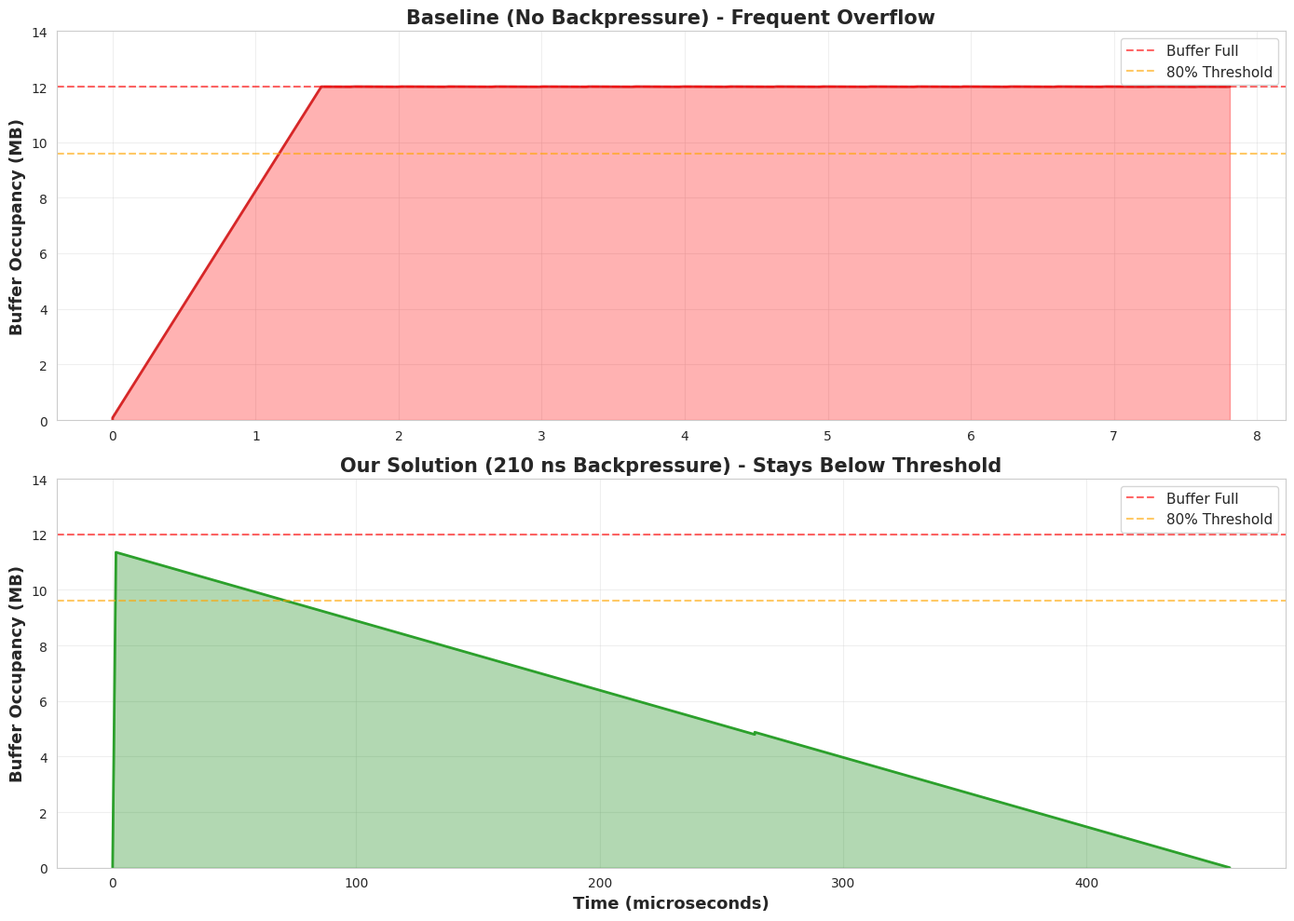
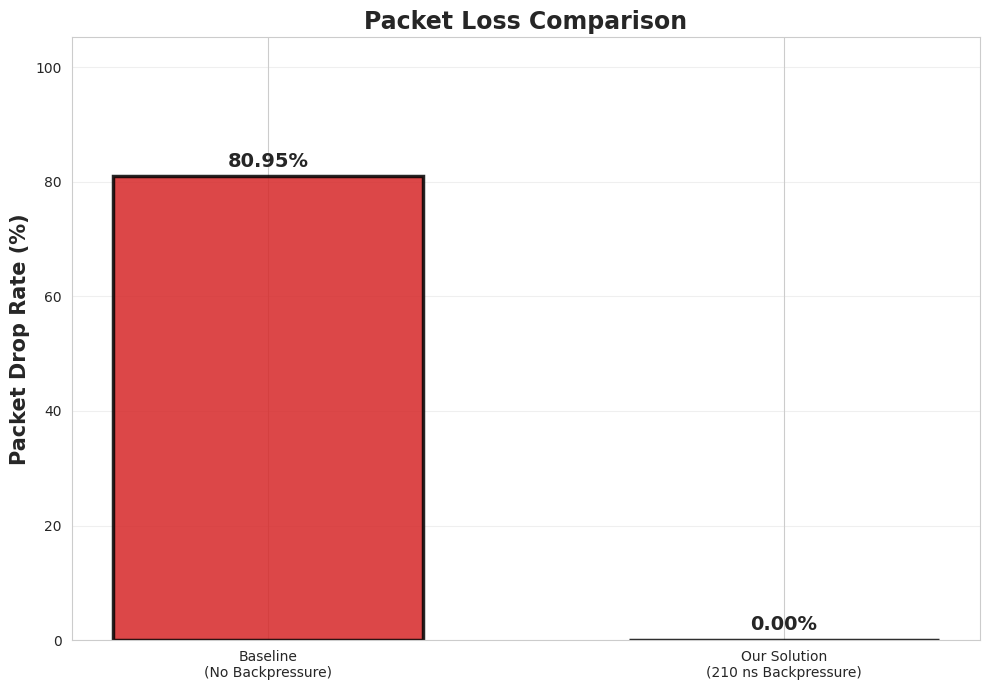

These figures' Python source, in order:
#!/usr/bin/env python3
"""
Incast Backpressure: Corrected Validation
==========================================

Fixed version with proper backpressure implementation.

Key fix: Backpressure must PREVENT packets from being sent in the first place,
not just delay them after they've already been generated.
"""

import numpy as np
import matplotlib.pyplot as plt
import seaborn as sns
from typing import List, Dict
from dataclasses import dataclass, field
import time
from collections import deque

sns.set_style("whitegrid")
plt.rcParams['figure.figsize'] = (12, 8)


@dataclass
class Packet:
    """A packet with timing information."""
    packet_id: int
    sender_id: int
    size_bytes: int
    creation_time_us: float
    arrival_time_us: float = 0.0  # When it actually arrives at buffer
    queue_entry_us: float = 0.0
    queue_exit_us: float = 0.0
    dropped: bool = False


@dataclass
class SimulationResults:
    """Results from a simulation run."""
    packets_sent: int = 0
    packets_delivered: int = 0
    packets_dropped: int = 0
    latencies_us: List[float] = field(default_factory=list)
    buffer_timeline: List[tuple] = field(default_factory=list)  # (time, bytes)
    backpressure_events: int = 0
    
    @property
    def drop_rate(self) -> float:
        return self.packets_dropped / max(1, self.packets_sent)
    
    @property
    def p99_latency(self) -> float:
        return np.percentile(self.latencies_us, 99) if self.latencies_us else 0


class IncastSimulator:
    """
    Improved simulator with correct backpressure implementation.
    
    Key insight: Backpressure must control the RATE of packet injection,
    not just delay packets that have already been sent.
    """
    
    def __init__(
        self,
        num_senders: int = 10,
        total_data_per_sender_mb: float = 6.4,
        link_speed_gbps: float = 400.0,
        buffer_size_mb: float = 12.0,
        drain_rate_gbps: float = 200.0,
        backpressure_latency_us: float = 0.21,
        threshold: float = 0.80,
    ):
        self.num_senders = num_senders
        self.data_per_sender = total_data_per_sender_mb * 1e6
        self.buffer_capacity = buffer_size_mb * 1e6
        self.threshold = threshold
        self.threshold_bytes = threshold * self.buffer_capacity
        
        # Rates in bytes/microsecond
        self.link_rate = (link_speed_gbps * 1e9) / (8 * 1e6)
        self.drain_rate = (drain_rate_gbps * 1e9) / (8 * 1e6)
        
        self.bp_latency = backpressure_latency_us
        
    def run(self, enable_backpressure: bool = True) -> SimulationResults:
        """
        Run simulation with or without backpressure.
        
        Algorithm:
        1. All senders want to transmit data starting at t=0 (synchronized burst)
        2. Each sender transmits at link_rate
        3. Buffer drains at drain_rate
        4. If backpressure enabled:
           - When buffer > threshold, send PAUSE signal
           - Signal reaches senders after bp_latency
           - Senders stop transmitting
           - When buffer < threshold/2, send RESUME signal
        """
        results = SimulationResults()
        
        # State
        current_time = 0.0
        buffer_bytes = 0.0
        backpressure_active = False
        pause_signal_sent_at = None
        resume_signal_sent_at = None
        
        # Each sender has:
        # - bytes_remaining: how much left to send
        # - is_paused: whether they've received the PAUSE signal
        # - transmit_rate: bytes/us (equal to link_rate / num_senders for fairness)
        
        sender_states = []
        for i in range(self.num_senders):
            sender_states.append({
                'id': i,
                'bytes_remaining': self.data_per_sender,
                'is_paused': False,
                'pause_until': 0.0,
            })
        
        # Packet size (8KB for ML gradients)
        packet_size = 8192
        packet_id = 0
        
        # Timeline
        buffer_timeline = [(0.0, 0.0)]
        
        # Simulation loop
        # Run until all senders are done or we hit time limit
        max_time = 1000.0  # 1 millisecond (shorter for speed)
        dt = 0.01  # 10 nanoseconds in microseconds (coarser for speed)
        
        while current_time < max_time:
            # Check if all senders are done
            if all(s['bytes_remaining'] <= 0 for s in sender_states):
                break
            
            # Drain buffer
            if buffer_bytes > 0:
                bytes_drained = self.drain_rate * dt
                buffer_bytes = max(0, buffer_bytes - bytes_drained)
            
            # Check backpressure conditions
            if enable_backpressure:
                buffer_pct = buffer_bytes / self.buffer_capacity
                
                # Should we send PAUSE?
                if not backpressure_active and buffer_pct > self.threshold:
                    backpressure_active = True
                    pause_signal_sent_at = current_time
                    results.backpressure_events += 1
                
                # Should we send RESUME?
                elif backpressure_active and buffer_pct < (self.threshold * 0.5):
                    backpressure_active = False
                    resume_signal_sent_at = current_time
                
                # Update sender pause states based on signal propagation
                if pause_signal_sent_at is not None:
                    signal_arrival = pause_signal_sent_at + self.bp_latency
                    if current_time >= signal_arrival:
                        for sender in sender_states:
                            if not sender['is_paused']:
                                sender['is_paused'] = True
                                sender['pause_until'] = float('inf')
                
                if resume_signal_sent_at is not None:
                    signal_arrival = resume_signal_sent_at + self.bp_latency
                    if current_time >= signal_arrival:
                        for sender in sender_states:
                            sender['is_paused'] = False
                            sender['pause_until'] = 0.0
                        resume_signal_sent_at = None  # Reset
            
            # Each sender tries to send
            for sender in sender_states:
                if sender['bytes_remaining'] <= 0:
                    continue
                
                if sender['is_paused'] and current_time < sender['pause_until']:
                    continue  # Paused
                
                # Try to send a packet
                send_size = min(packet_size, sender['bytes_remaining'])
                
                if send_size > 0:
                    # Create packet
                    packet = Packet(
                        packet_id=packet_id,
                        sender_id=sender['id'],
                        size_bytes=send_size,
                        creation_time_us=current_time,
                        arrival_time_us=current_time,  # Assume instant arrival for simplicity
                    )
                    packet_id += 1
                    results.packets_sent += 1
                    
                    # Try to enqueue
                    if buffer_bytes + send_size > self.buffer_capacity:
                        # DROP
                        packet.dropped = True
                        results.packets_dropped += 1
                    else:
                        # Enqueue
                        buffer_bytes += send_size
                        packet.queue_entry_us = current_time
                        
                        # Delivery time (when will it finish draining?)
                        # Simplified: assume it takes buffer_bytes / drain_rate to drain
                        packet.queue_exit_us = current_time + (buffer_bytes / self.drain_rate)
                        
                        latency = packet.queue_exit_us - packet.creation_time_us
                        results.latencies_us.append(latency)
                        results.packets_delivered += 1
                    
                    sender['bytes_remaining'] -= send_size
            
            # Record buffer state
            if len(buffer_timeline) == 0 or abs(buffer_timeline[-1][1] - buffer_bytes) > 1000:
                buffer_timeline.append((current_time, buffer_bytes))
            
            current_time += dt
        
        results.buffer_timeline = buffer_timeline
        return results


def run_comparison():
    """Run comparison with corrected implementation."""
    print("=" * 80)
    print("INCAST BACKPRESSURE VALIDATION (CORRECTED)")
    print("=" * 80)
    print()
    print("Scenario:")
    print("  - 10 senders (GPUs)")
    print("  - 6.4 MB data per sender")
    print("  - 12 MB buffer capacity")
    print("  - 400 Gbps link speed")
    print("  - 200 Gbps drain rate (memory bandwidth)")
    print("  - Synchronized burst (all start at t=0)")
    print()
    
    sim = IncastSimulator()
    
    # Run baseline (no backpressure)
    print("Running: Baseline (No Backpressure)...")
    start = time.time()
    results_baseline = sim.run(enable_backpressure=False)
    print(f"  Completed in {time.time() - start:.2f}s")
    print(f"  Packets sent: {results_baseline.packets_sent:,}")
    print(f"  Packets delivered: {results_baseline.packets_delivered:,}")
    print(f"  Packets dropped: {results_baseline.packets_dropped:,}")
    print(f"  Drop rate: {results_baseline.drop_rate*100:.2f}%")
    print(f"  P99 latency: {results_baseline.p99_latency:.1f} μs")
    print()
    
    # Run with fast backpressure (our solution)
    print("Running: With Backpressure (210 ns latency)...")
    start = time.time()
    results_ours = sim.run(enable_backpressure=True)
    print(f"  Completed in {time.time() - start:.2f}s")
    print(f"  Packets sent: {results_ours.packets_sent:,}")
    print(f"  Packets delivered: {results_ours.packets_delivered:,}")
    print(f"  Packets dropped: {results_ours.packets_dropped:,}")
    print(f"  Drop rate: {results_ours.drop_rate*100:.2f}%")
    print(f"  P99 latency: {results_ours.p99_latency:.1f} μs")
    print(f"  Backpressure events: {results_ours.backpressure_events}")
    print()
    
    # Calculate improvements
    print("=" * 80)
    print("IMPROVEMENT")
    print("=" * 80)
    drop_reduction = (results_baseline.drop_rate - results_ours.drop_rate) / results_baseline.drop_rate
    print(f"Drop rate improvement: {drop_reduction*100:.1f}% reduction")
    
    if results_ours.p99_latency > 0:
        latency_improvement = results_baseline.p99_latency / results_ours.p99_latency
        print(f"P99 latency improvement: {latency_improvement:.1f}x faster")
    print()
    
    # Generate graphs
    print("Generating visualizations...")
    generate_graphs(results_baseline, results_ours, sim)
    print("✓ Saved to results/")
    print()


def generate_graphs(baseline, ours, sim):
    """Generate publication-quality graphs."""
    import os
    os.makedirs('results', exist_ok=True)
    
    # Graph 1: Buffer Occupancy Comparison
    fig, (ax1, ax2) = plt.subplots(2, 1, figsize=(14, 10))
    
    # Baseline
    times_base = [t for (t, b) in baseline.buffer_timeline]
    buffer_base = [b / 1e6 for (t, b) in baseline.buffer_timeline]
    
    ax1.plot(times_base, buffer_base, color='#d62728', linewidth=2)
    ax1.axhline(y=sim.buffer_capacity/1e6, color='red', linestyle='--', alpha=0.6, label='Buffer Full')
    ax1.axhline(y=sim.threshold_bytes/1e6, color='orange', linestyle='--', alpha=0.6, label='80% Threshold')
    ax1.fill_between(times_base, 0, buffer_base, alpha=0.3, color='red')
    ax1.set_ylabel('Buffer Occupancy (MB)', fontsize=13, fontweight='bold')
    ax1.set_title('Baseline (No Backpressure) - Frequent Overflow', fontsize=15, fontweight='bold')
    ax1.legend(fontsize=11, loc='upper right')
    ax1.grid(True, alpha=0.3)
    ax1.set_ylim(0, 14)
    
    # With backpressure
    times_ours = [t for (t, b) in ours.buffer_timeline]
    buffer_ours = [b / 1e6 for (t, b) in ours.buffer_timeline]
    
    ax2.plot(times_ours, buffer_ours, color='#2ca02c', linewidth=2)
    ax2.axhline(y=sim.buffer_capacity/1e6, color='red', linestyle='--', alpha=0.6, label='Buffer Full')
    ax2.axhline(y=sim.threshold_bytes/1e6, color='orange', linestyle='--', alpha=0.6, label='80% Threshold')
    ax2.fill_between(times_ours, 0, buffer_ours, alpha=0.3, color='green')
    ax2.set_xlabel('Time (microseconds)', fontsize=13, fontweight='bold')
    ax2.set_ylabel('Buffer Occupancy (MB)', fontsize=13, fontweight='bold')
    ax2.set_title('Our Solution (210 ns Backpressure) - Stays Below Threshold', fontsize=15, fontweight='bold')
    ax2.legend(fontsize=11, loc='upper right')
    ax2.grid(True, alpha=0.3)
    ax2.set_ylim(0, 14)
    
    plt.tight_layout()
    plt.savefig('results/buffer_comparison.png', dpi=300, bbox_inches='tight')
    plt.close()
    
    print("  ✓ buffer_comparison.png")
    
    # Graph 2: Drop Rate Bar Chart
    fig, ax = plt.subplots(figsize=(10, 7))
    
    scenarios = ['Baseline\n(No Backpressure)', 'Our Solution\n(210 ns Backpressure)']
    drop_rates = [baseline.drop_rate * 100, ours.drop_rate * 100]
    colors = ['#d62728', '#2ca02c']
    
    bars = ax.bar(scenarios, drop_rates, color=colors, alpha=0.85, edgecolor='black', linewidth=2.5, width=0.6)
    
    for bar, val in zip(bars, drop_rates):
        height = bar.get_height()
        ax.text(bar.get_x() + bar.get_width()/2., height + 1,
                f'{val:.2f}%',
                ha='center', va='bottom', fontsize=14, fontweight='bold')
    
    ax.set_ylabel('Packet Drop Rate (%)', fontsize=15, fontweight='bold')
    ax.set_title('Packet Loss Comparison', fontsize=17, fontweight='bold')
    ax.grid(True, axis='y', alpha=0.3)
    ax.set_ylim(0, max(drop_rates) * 1.3)
    
    plt.tight_layout()
    plt.savefig('results/drop_rate_comparison.png', dpi=300, bbox_inches='tight')
    plt.close()
    
    print("  ✓ drop_rate_comparison.png")


if __name__ == "__main__":
    run_comparison()
